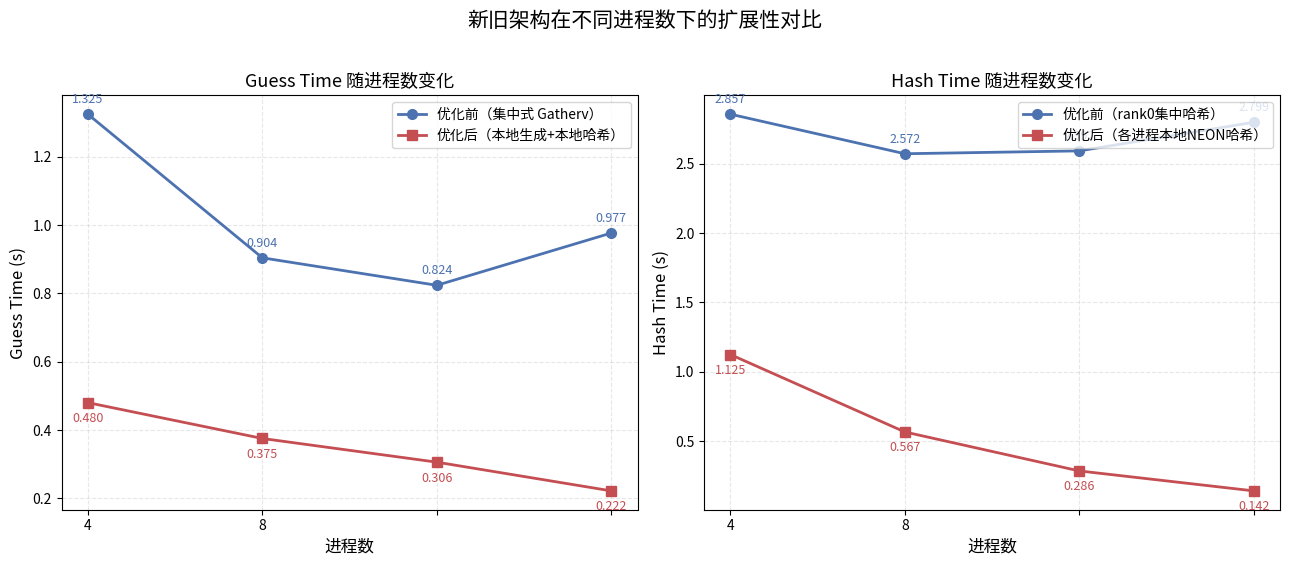

Reproduce this figure in Python. (Note: this script raises an exception after producing the figure.)
# -*- coding: utf-8 -*-
"""
优化前后不同进程数下 Guess Time / Hash Time 扩展性对比图
"""
import matplotlib.pyplot as plt
import matplotlib.font_manager as fm
import numpy as np

# ------------------ 中文字体配置 ------------------
font_path = "/usr/share/fonts/opentype/noto/NotoSansCJK-Regular.ttc"
zh_font = fm.FontProperties(fname=font_path)
plt.rcParams["axes.unicode_minus"] = False

# ------------------ 数据 ------------------
nprocs = [1, 2, 4, 8]

guess_old = [1.32483, 0.904204, 0.82374, 0.97684]
guess_new = [0.480152, 0.375222, 0.305828, 0.221733]

hash_old = [2.85679, 2.57162, 2.59221, 2.79857]
hash_new = [1.12489, 0.566839, 0.28587, 0.142149]

# ------------------ 配色 ------------------
color_old = "#4C72B0"   # 蓝色：优化前
color_new = "#C44E52"   # 红色：优化后
color_ideal = "gray"

fig, axes = plt.subplots(1, 2, figsize=(13, 5.5))

# ================= 子图1：Guess Time =================
ax = axes[0]
ax.plot(nprocs, guess_old, "o-", color=color_old, linewidth=2, markersize=7,
        label="优化前（集中式 Gatherv）")
ax.plot(nprocs, guess_new, "s-", color=color_new, linewidth=2, markersize=7,
        label="优化后（本地生成+本地哈希）")

# 标注数值
for x, y in zip(nprocs, guess_old):
    ax.annotate(f"{y:.3f}", (x, y), textcoords="offset points",
                xytext=(0, 8), ha="center", fontsize=9, color=color_old)
for x, y in zip(nprocs, guess_new):
    ax.annotate(f"{y:.3f}", (x, y), textcoords="offset points",
                xytext=(0, -14), ha="center", fontsize=9, color=color_new)

ax.set_xlabel("进程数", fontproperties=zh_font, fontsize=12)
ax.set_ylabel("Guess Time (s)", fontsize=12)
ax.set_title("Guess Time 随进程数变化", fontproperties=zh_font, fontsize=13)
ax.set_xticks(nprocs)
ax.set_xscale("log", base=2)
ax.set_xticklabels(nprocs)
ax.grid(alpha=0.3, linestyle="--")
ax.legend(prop=zh_font, fontsize=10, loc="upper right")

# ================= 子图2：Hash Time =================
ax = axes[1]
ax.plot(nprocs, hash_old, "o-", color=color_old, linewidth=2, markersize=7,
        label="优化前（rank0集中哈希）")
ax.plot(nprocs, hash_new, "s-", color=color_new, linewidth=2, markersize=7,
        label="优化后（各进程本地NEON哈希）")

for x, y in zip(nprocs, hash_old):
    ax.annotate(f"{y:.3f}", (x, y), textcoords="offset points",
                xytext=(0, 8), ha="center", fontsize=9, color=color_old)
for x, y in zip(nprocs, hash_new):
    ax.annotate(f"{y:.3f}", (x, y), textcoords="offset points",
                xytext=(0, -14), ha="center", fontsize=9, color=color_new)

ax.set_xlabel("进程数", fontproperties=zh_font, fontsize=12)
ax.set_ylabel("Hash Time (s)", fontsize=12)
ax.set_title("Hash Time 随进程数变化", fontproperties=zh_font, fontsize=13)
ax.set_xticks(nprocs)
ax.set_xscale("log", base=2)
ax.set_xticklabels(nprocs)
ax.grid(alpha=0.3, linestyle="--")
ax.legend(prop=zh_font, fontsize=10, loc="upper right")

fig.suptitle("新旧架构在不同进程数下的扩展性对比", fontproperties=zh_font, fontsize=15, y=1.02)
plt.tight_layout()
plt.savefig("/mnt/user-data/outputs/scalability_comparison.png", dpi=200, bbox_inches="tight")
print("图1已保存")

# ================= 图2：加速比柱状图 =================
fig2, ax = plt.subplots(figsize=(8, 5.5))

speedup_guess = [o / n for o, n in zip(guess_old, guess_new)]
speedup_hash = [o / n for o, n in zip(hash_old, hash_new)]

x = np.arange(len(nprocs))
width = 0.35

bars1 = ax.bar(x - width/2, speedup_guess, width, label="Guess Time 加速比", color="#55A868")
bars2 = ax.bar(x + width/2, speedup_hash, width, label="Hash Time 加速比", color="#8172B2")

for b in bars1:
    h = b.get_height()
    ax.annotate(f"{h:.2f}x", (b.get_x() + b.get_width()/2, h),
                textcoords="offset points", xytext=(0, 3), ha="center", fontsize=10)
for b in bars2:
    h = b.get_height()
    ax.annotate(f"{h:.2f}x", (b.get_x() + b.get_width()/2, h),
                textcoords="offset points", xytext=(0, 3), ha="center", fontsize=10)

ax.set_xlabel("进程数", fontproperties=zh_font, fontsize=12)
ax.set_ylabel("加速比（优化前/优化后）", fontproperties=zh_font, fontsize=12)
ax.set_title("不同进程数下优化带来的加速比", fontproperties=zh_font, fontsize=14)
ax.set_xticks(x)
ax.set_xticklabels(nprocs)
ax.legend(prop=zh_font, fontsize=10)
ax.grid(alpha=0.3, linestyle="--", axis="y")

plt.tight_layout()
plt.savefig("/mnt/user-data/outputs/speedup_barchart.png", dpi=200, bbox_inches="tight")
print("图2已保存")
